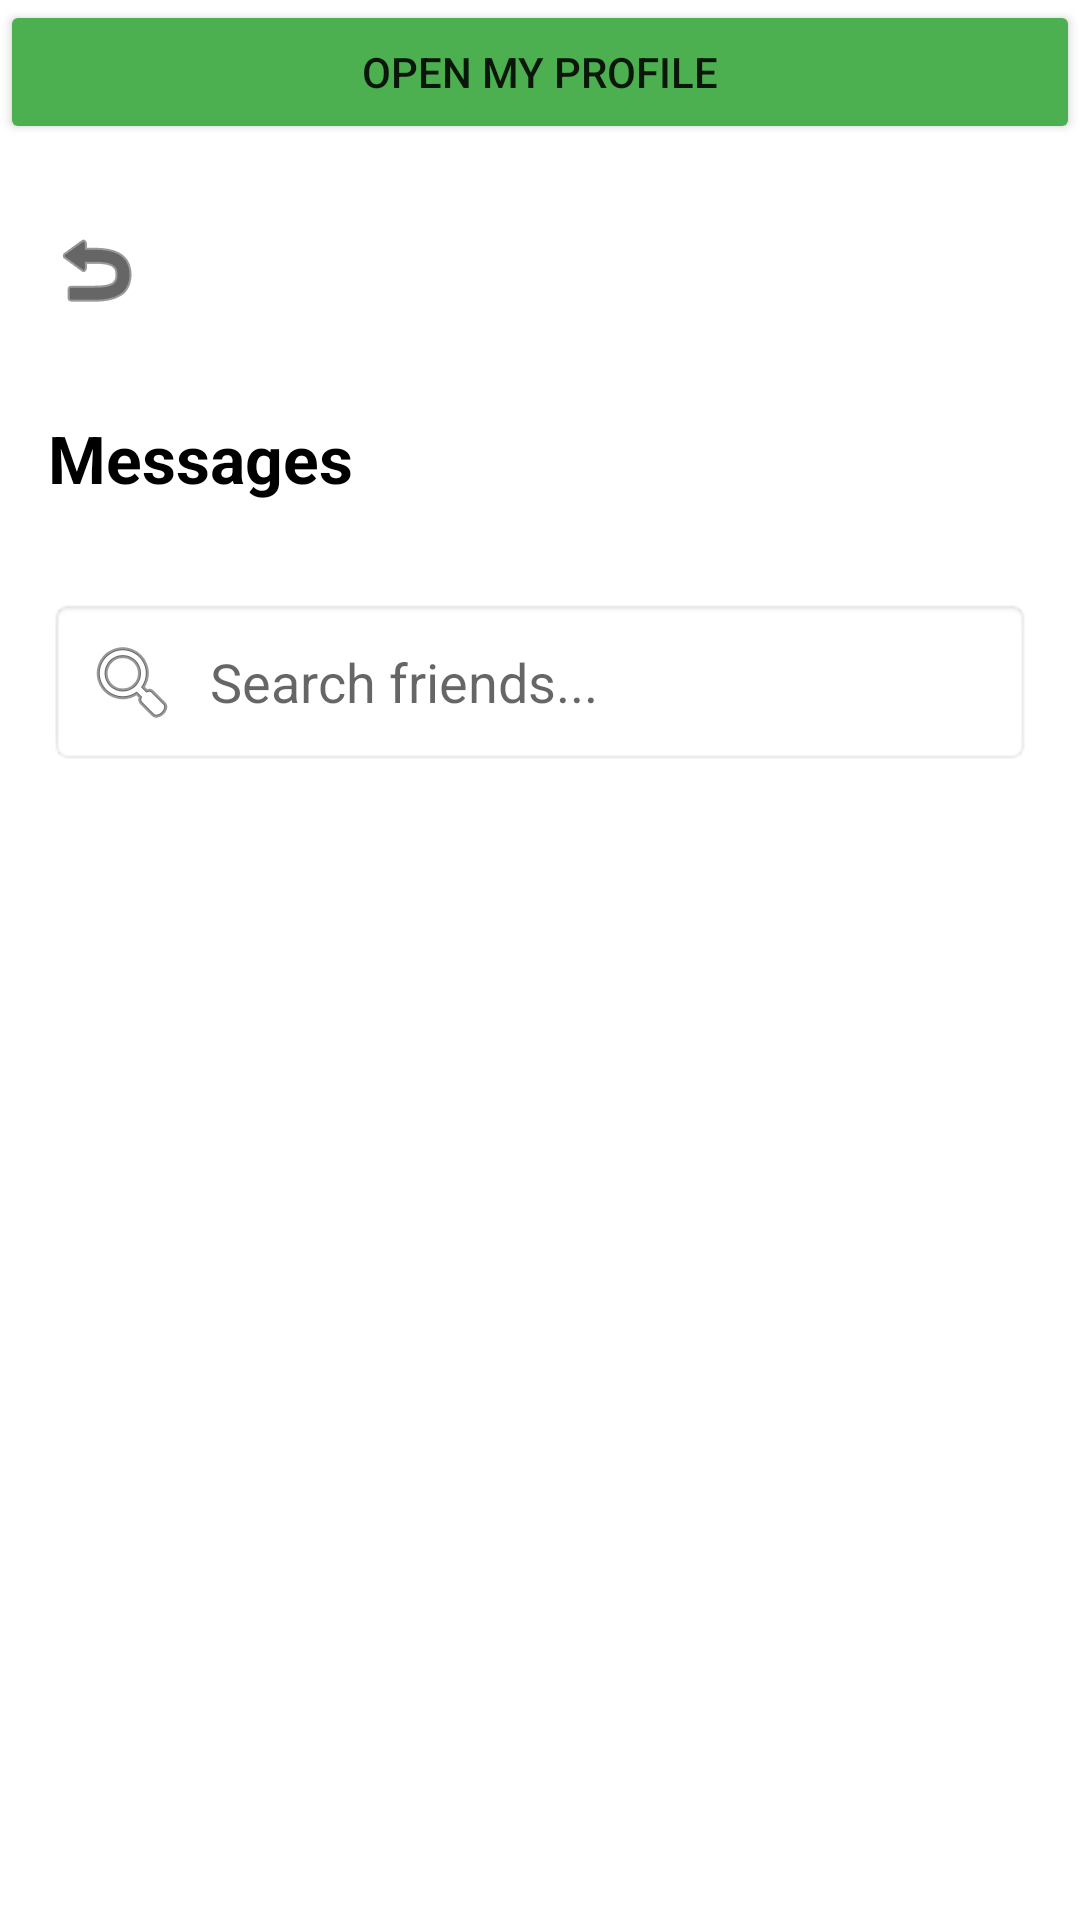

Produce the Android XML layout that renders to this screen, including the resource entries it uses.
<!-- AndroidManifest.xml: application theme Theme.AppCompat.Light.NoActionBar -->
<!-- res/layout/activity_friends_list.xml -->
<?xml version="1.0" encoding="utf-8"?>
<LinearLayout xmlns:android="http://schemas.android.com/apk/res/android"
    android:layout_width="match_parent"
    android:layout_height="match_parent"
    android:orientation="vertical"
    android:background="#FFFFFF">

    <Button
        android:id="@+id/btnOpenProfile"
        android:layout_width="match_parent"
        android:layout_height="wrap_content"
        android:text="Open My Profile"
        android:backgroundTint="#4CAF50"
        android:layout_marginBottom="10dp" />

    <ImageButton
        android:id="@+id/btnBackFriends"
        android:layout_width="48dp"
        android:layout_height="48dp"
        android:layout_margin="8dp"
        android:src="@android:drawable/ic_menu_revert"
        android:background="?attr/selectableItemBackgroundBorderless"
        android:contentDescription="Back"
        android:tint="#000000" />

    <TextView
        android:layout_width="match_parent"
        android:layout_height="wrap_content"
        android:text="Messages"
        android:textSize="22sp"
        android:textStyle="bold"
        android:padding="16dp"
        android:textColor="#000000" />

    <EditText
        android:id="@+id/etFriendsSearch"
        android:layout_width="match_parent"
        android:layout_height="wrap_content"
        android:hint="Search friends..."
        android:layout_margin="16dp"
        android:padding="12dp"
        android:background="@android:drawable/editbox_background"
        android:drawableStart="@android:drawable/ic_menu_search"
        android:drawablePadding="10dp" />

    <ScrollView
        android:layout_width="match_parent"
        android:layout_height="match_parent">

        <LinearLayout
            android:id="@+id/friendsContainer"
            android:layout_width="match_parent"
            android:layout_height="wrap_content"
            android:orientation="vertical"
            android:padding="10dp" />



    </ScrollView>

</LinearLayout>
<!-- resources referenced by this layout -->
<resources>

</resources>
